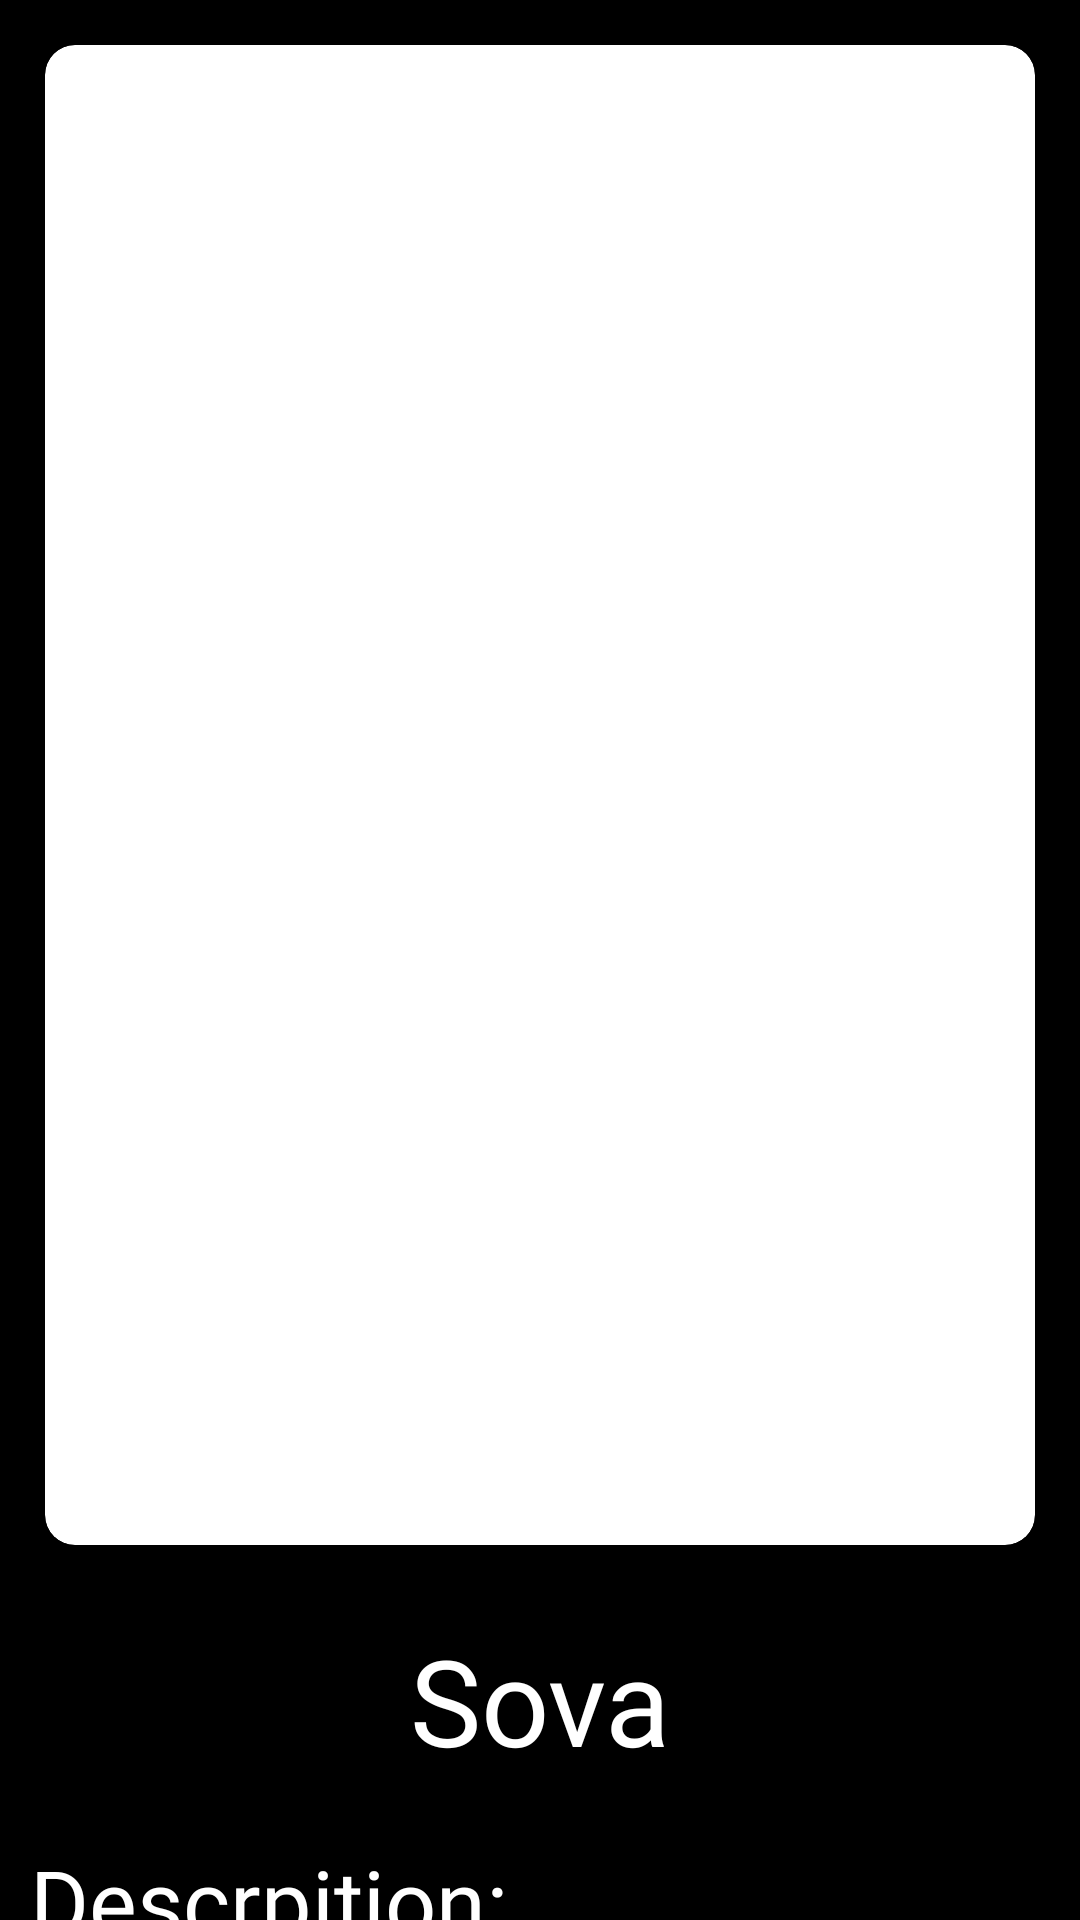

The Android layout XML behind this screen, and the referenced resources:
<!-- AndroidManifest.xml: application theme Theme.Valoapi -->
<!-- res/layout/activity_agent_show.xml -->
<?xml version="1.0" encoding="utf-8"?>
<ScrollView xmlns:android="http://schemas.android.com/apk/res/android"
    xmlns:app="http://schemas.android.com/apk/res-auto"
    xmlns:tools="http://schemas.android.com/tools"
    android:layout_width="match_parent"
    android:layout_height="match_parent"
    android:contentDescription="@string/app_name"
    tools:context=".agent.AgentShow">

<LinearLayout
    android:layout_width="match_parent"
    android:layout_height="match_parent"
    android:background="@color/black"
    android:orientation="vertical">

<androidx.cardview.widget.CardView
    android:layout_width="match_parent"
    app:cardCornerRadius="10dp"
    android:layout_margin="15dp"
    android:layout_height="match_parent">
    <ImageView
        android:id="@+id/agentphoto"
        android:layout_width="match_parent"
        android:layout_height="500dp"
        android:scaleType="centerCrop"
        android:src="@drawable/ic_launcher_background"
        android:layout_gravity="center"/>
</androidx.cardview.widget.CardView>



    <TextView
        android:layout_width="match_parent"
        android:layout_height="wrap_content"
        android:id="@+id/agentname"
        android:fontFamily="@font/valofont"
        android:layout_margin="10dp"
        android:gravity="center"
        android:text="Sova"
        android:textColor="@color/white"
        android:textSize="40dp"/>


    <TextView
        android:layout_width="match_parent"
        android:layout_height="wrap_content"
        android:fontFamily="@font/valofont"
        android:layout_margin="10dp"
        android:text="Descrpition:"
        android:textColor="@color/white"
        android:textSize="30dp"/>

    <TextView
        android:id="@+id/description"
        android:layout_width="match_parent"
        android:layout_height="wrap_content"
        android:layout_margin="10dp"
        android:fontFamily="sans-serif-condensed"
        android:gravity="center"
        android:text="fadsfkjlasdfjlkasdfjkasndvknvjkandflkansdfn ffjsdfjsdkfalksdfnhvoiansdfkandsfkjhadskfjlaksdf sfd ads"
        android:textColor="@color/white"
        android:textSize="20dp" />

    <TextView
        android:id="@+id/textView"
        android:layout_width="match_parent"
        android:layout_height="wrap_content"
        android:layout_margin="10dp"
        android:fontFamily="@font/valofont"
        android:text="Abilities:"
        android:textColor="@color/white"
        android:textSize="30dp" />

    <androidx.recyclerview.widget.RecyclerView
        android:id="@+id/recyclerability"
        android:layout_width="match_parent"
        android:layout_height="wrap_content" />


</LinearLayout>

</ScrollView>
<!-- resources referenced by this layout -->
<resources>
  <string name="app_name">Valoapi</string>
  <style name="Theme.Valoapi" parent="Theme.MaterialComponents.DayNight.NoActionBar">
          
          <item name="colorPrimary">@color/black</item>
          <item name="colorPrimaryVariant">@color/black</item>
          <item name="colorOnPrimary">@color/white</item>
          
          <item name="colorSecondary">@color/teal_200</item>
          <item name="colorSecondaryVariant">@color/teal_700</item>
          <item name="colorOnSecondary">@color/black</item>
          
          <item name="android:statusBarColor" tools:targetApi="l">?attr/colorPrimaryVariant</item>
          
      </style>
  <!-- not gathered from this repository: default colours our renderer supplied (Android Studio template values) -->
  <color name="teal_200">#FF03DAC5</color>
  <color name="teal_700">#FF018786</color>
  <color name="black">#FF000000</color>
  <color name="white">#FFFFFFFF</color>
</resources>
